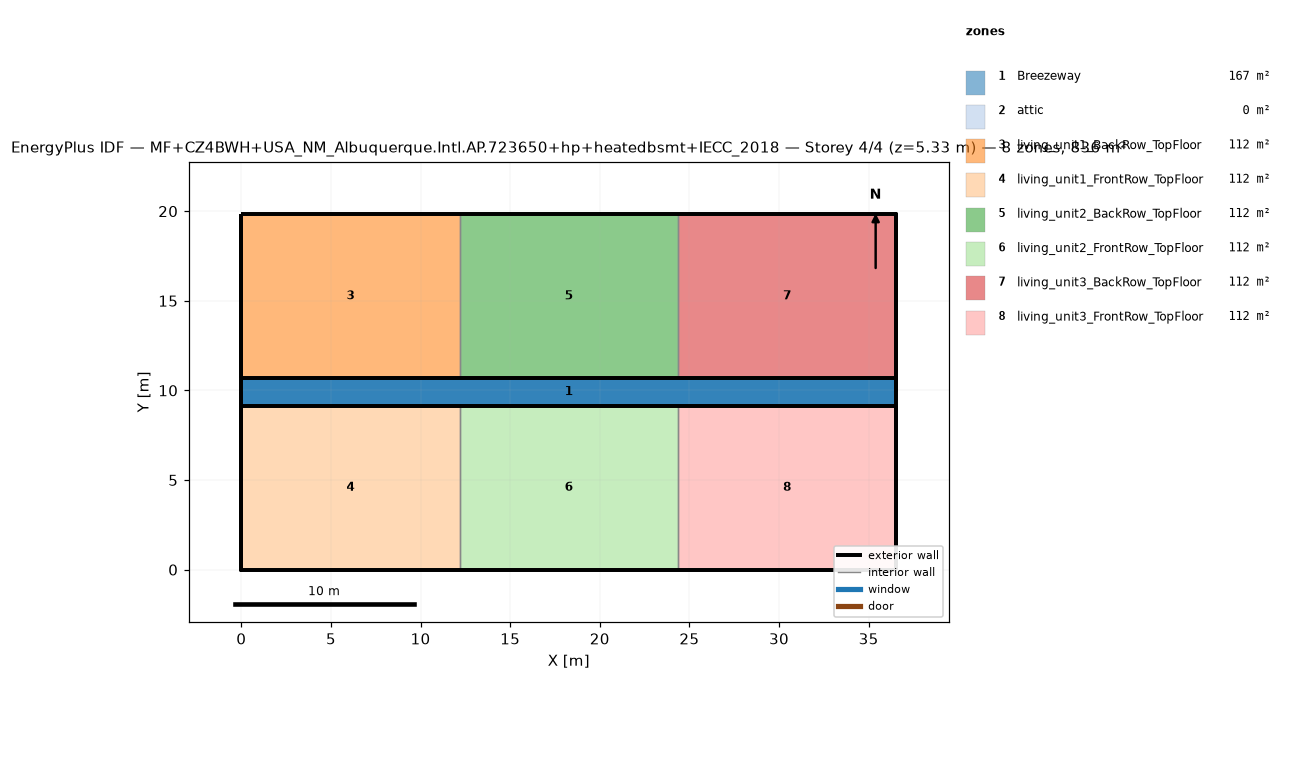
=== STOREY PLAN SPEC (per zone: floor XY polygon, exterior-wall plan segments, windows/doors) ===
zone 1: Breezeway  (167.0 m²)
  floor: (36.54, 9.16) (0.00, 9.16) (0.00, 10.68) (36.54, 10.68)
  floor: (36.54, 9.16) (0.00, 9.16) (0.00, 10.68) (36.54, 10.68)
  floor: (36.54, 9.16) (0.00, 9.16) (0.00, 10.68) (36.54, 10.68)
zone 2: attic  (0.0 m²)
  exterior wall: (36.54, 0.00) – (36.54, 19.84) – (36.54, 9.92)  [29.8 m]
  exterior wall: (0.00, 19.84) – (0.00, 0.00) – (0.00, 9.92)  [29.8 m]
zone 3: living_unit1_BackRow_TopFloor  (111.5 m²)
  floor: (12.18, 10.68) (0.00, 10.68) (0.00, 19.84) (12.18, 19.84)
  exterior wall: (12.18, 19.84) – (0.00, 19.84)  [12.2 m]
  exterior wall: (0.00, 19.84) – (0.00, 10.68)  [9.2 m]
  exterior wall: (0.00, 10.68) – (12.18, 10.68)  [12.2 m]
  interior walls: 1
zone 4: living_unit1_FrontRow_TopFloor  (111.5 m²)
  floor: (12.18, 0.00) (0.00, 0.00) (0.00, 9.16) (12.18, 9.16)
  exterior wall: (0.00, 0.00) – (12.18, 0.00)  [12.2 m]
  exterior wall: (0.00, 9.16) – (0.00, 0.00)  [9.2 m]
  exterior wall: (12.18, 9.16) – (0.00, 9.16)  [12.2 m]
  interior walls: 1
zone 5: living_unit2_BackRow_TopFloor  (111.5 m²)
  floor: (24.36, 10.68) (12.18, 10.68) (12.18, 19.84) (24.36, 19.84)
  exterior wall: (12.18, 10.68) – (24.36, 10.68)  [12.2 m]
  exterior wall: (24.36, 19.84) – (12.18, 19.84)  [12.2 m]
  interior walls: 2
zone 6: living_unit2_FrontRow_TopFloor  (111.5 m²)
  floor: (24.36, 0.00) (12.18, 0.00) (12.18, 9.16) (24.36, 9.16)
  exterior wall: (12.18, 0.00) – (24.36, 0.00)  [12.2 m]
  exterior wall: (24.36, 9.16) – (12.18, 9.16)  [12.2 m]
  interior walls: 2
zone 7: living_unit3_BackRow_TopFloor  (111.5 m²)
  floor: (36.54, 10.68) (24.36, 10.68) (24.36, 19.84) (36.54, 19.84)
  exterior wall: (36.54, 10.68) – (36.54, 19.84)  [9.2 m]
  exterior wall: (36.54, 19.84) – (24.36, 19.84)  [12.2 m]
  exterior wall: (24.36, 10.68) – (36.54, 10.68)  [12.2 m]
  interior walls: 1
zone 8: living_unit3_FrontRow_TopFloor  (111.5 m²)
  floor: (36.54, 0.00) (24.36, 0.00) (24.36, 9.16) (36.54, 9.16)
  exterior wall: (24.36, 0.00) – (36.54, 0.00)  [12.2 m]
  exterior wall: (36.54, 0.00) – (36.54, 9.16)  [9.2 m]
  exterior wall: (36.54, 9.16) – (24.36, 9.16)  [12.2 m]
  interior walls: 1

=== DERIVED (storey summary) ===
Building: MF+CZ4BWH+USA_NM_Albuquerque.Intl.AP.723650+hp+heatedbsmt+IECC_2018
Storey: 4 of 4  (floor level z = 5.33 m)
Storey gross floor area: 836.2 m²
Zones on this storey: 8
  - Breezeway: floor 167.0 m²
  - attic: floor 0.0 m²; exterior wall 59.5 m (81.9 m²); WWR 0.0%
  - living_unit1_BackRow_TopFloor: floor 111.5 m²; exterior wall 33.5 m (86.9 m²); WWR 0.0%
  - living_unit1_FrontRow_TopFloor: floor 111.5 m²; exterior wall 33.5 m (86.9 m²); WWR 0.0%
  - living_unit2_BackRow_TopFloor: floor 111.5 m²; exterior wall 24.4 m (63.1 m²); WWR 0.0%
  - living_unit2_FrontRow_TopFloor: floor 111.5 m²; exterior wall 24.4 m (63.1 m²); WWR 0.0%
  - living_unit3_BackRow_TopFloor: floor 111.5 m²; exterior wall 33.5 m (86.9 m²); WWR 0.0%
  - living_unit3_FrontRow_TopFloor: floor 111.5 m²; exterior wall 33.5 m (86.9 m²); WWR 0.0%
Zone adjacency (shared interzone walls):
  - living_unit1_BackRow_TopFloor ↔ living_unit2_BackRow_TopFloor
  - living_unit1_FrontRow_TopFloor ↔ living_unit2_FrontRow_TopFloor
  - living_unit2_BackRow_TopFloor ↔ living_unit3_BackRow_TopFloor
  - living_unit2_FrontRow_TopFloor ↔ living_unit3_FrontRow_TopFloor